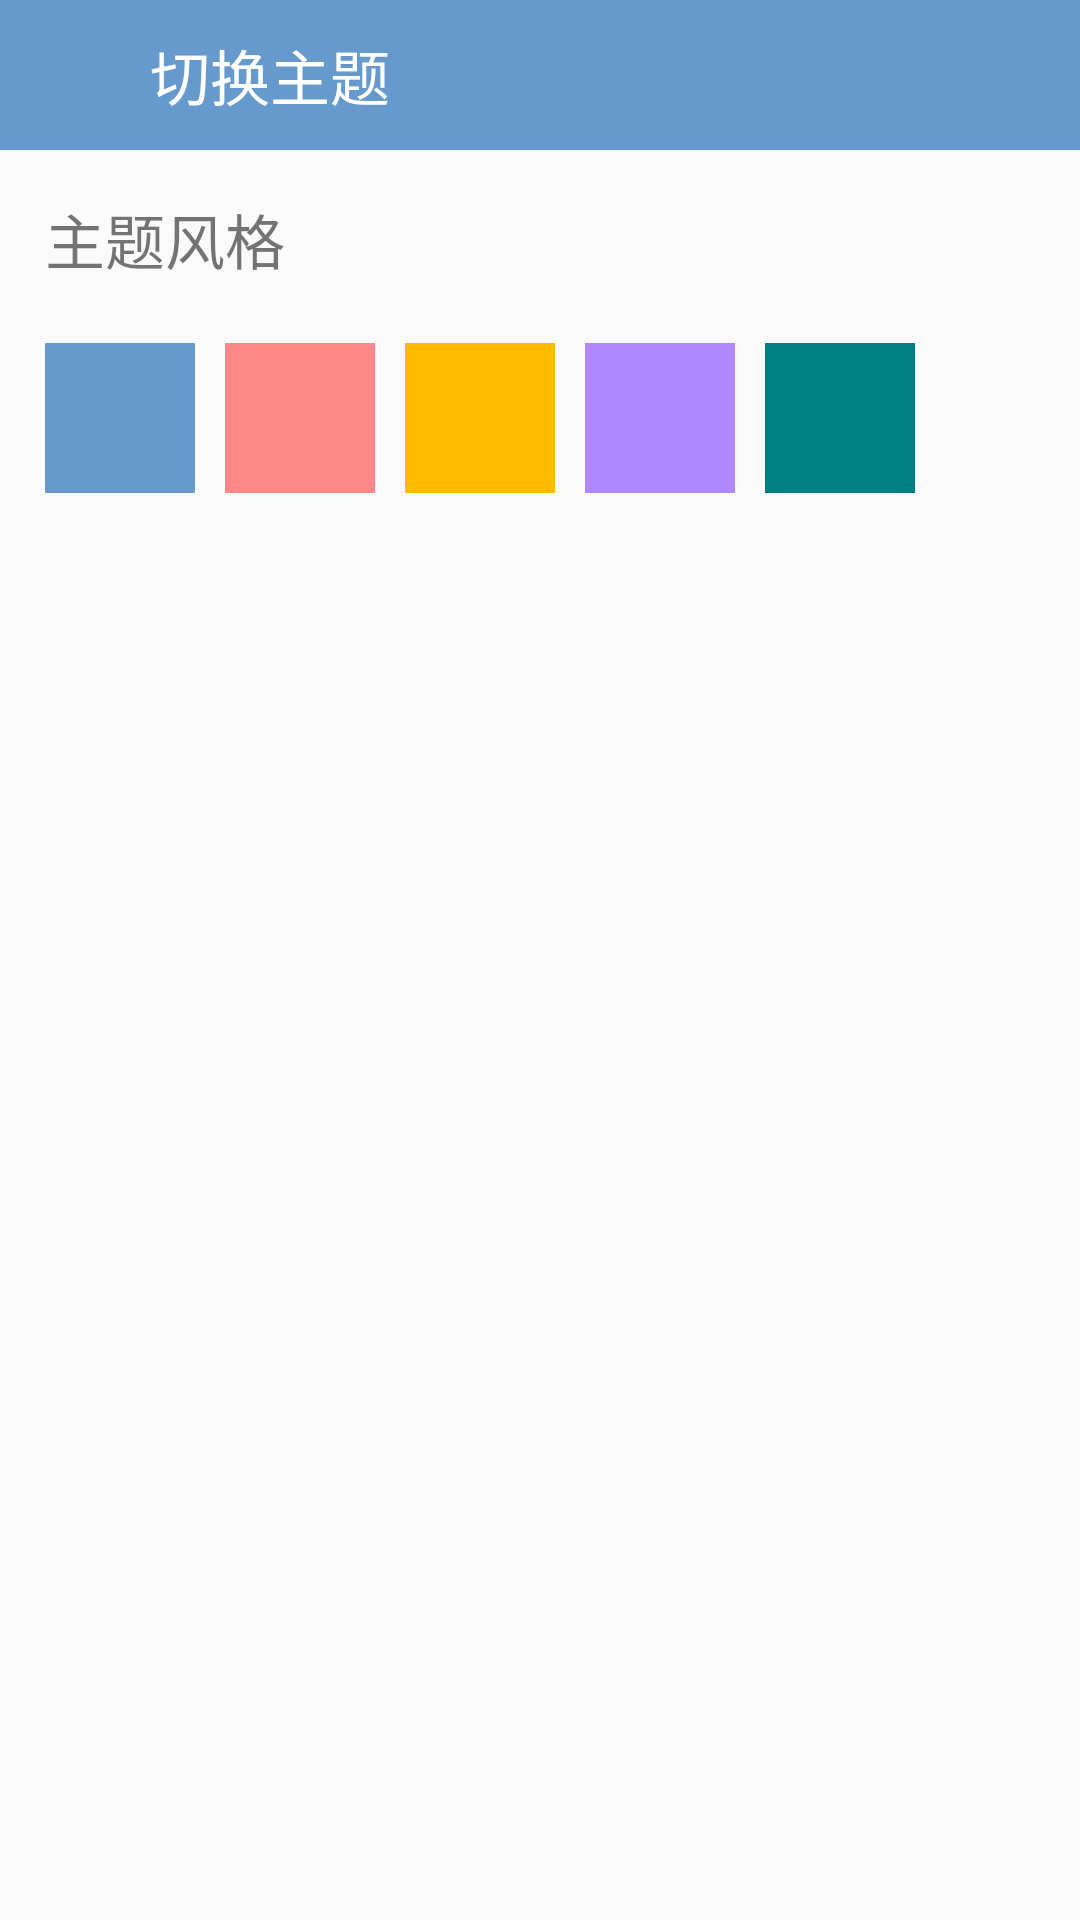

Write the Android layout XML for this screen, with the resource values it uses.
<!-- AndroidManifest.xml: application theme AppTheme -->
<!-- res/layout/change_theme.xml -->
<?xml version="1.0" encoding="utf-8"?>
<LinearLayout xmlns:android="http://schemas.android.com/apk/res/android"
    android:layout_width="match_parent"
    android:layout_height="match_parent"
    android:orientation="vertical">

    
    <android.support.design.widget.AppBarLayout
        android:layout_width="match_parent"
        android:layout_height="wrap_content"
        android:theme="@style/AppTheme.AppBarOverlay"
        android:background="?attr/colorPrimary">

        <LinearLayout xmlns:android="http://schemas.android.com/apk/res/android"
            android:layout_width="match_parent"
            android:layout_height="match_parent">

            <ImageView
                android:contentDescription="@string/image_description_1"
                android:id="@+id/back"
                android:layout_width="@dimen/view_width_height"
                android:layout_height="@dimen/view_width_height"
                android:padding="15dp"
                android:src="@mipmap/back" />

            <TextView
                android:layout_width="wrap_content"
                android:layout_height="wrap_content"
                android:singleLine="true"
                android:text="@string/activity_main_drawer_item_3"
                android:textSize="@dimen/title_size"
                android:layout_gravity="center_vertical"
                android:textColor="@color/colorText" />

        </LinearLayout>

    </android.support.design.widget.AppBarLayout>

    
    <LinearLayout
        android:layout_width="match_parent"
        android:layout_height="match_parent"
        android:orientation="vertical"
        android:padding="15dp" >

        <TextView
            android:layout_width="match_parent"
            android:layout_height="wrap_content"
            android:text="@string/app_theme"
            android:textSize="@dimen/title_size"
            android:layout_marginBottom="15dp"/>

        <LinearLayout
            android:layout_width="match_parent"
            android:layout_height="wrap_content"
            android:layout_marginTop="5dp"
            android:orientation="horizontal" >

            <View
                android:id="@+id/skin_01"
                android:layout_width="@dimen/view_width_height"
                android:layout_height="@dimen/view_width_height"
                android:clickable="true"
                android:background="@color/colorPrimary"
                android:layout_marginEnd="10dp"/>

            <View
                android:id="@+id/skin_02"
                android:layout_width="@dimen/view_width_height"
                android:layout_height="@dimen/view_width_height"
                android:clickable="true"
                android:background="@color/skin_02"
                android:layout_marginEnd="10dp"/>

            <View
                android:id="@+id/skin_03"
                android:layout_width="@dimen/view_width_height"
                android:layout_height="@dimen/view_width_height"
                android:clickable="true"
                android:background="@color/skin_03"
                android:layout_marginEnd="10dp"/>

            <View
                android:id="@+id/skin_04"
                android:layout_width="@dimen/view_width_height"
                android:layout_height="@dimen/view_width_height"
                android:clickable="true"
                android:background="@color/skin_04"
                android:layout_marginEnd="10dp"/>

            <View
                android:id="@+id/skin_05"
                android:layout_width="@dimen/view_width_height"
                android:layout_height="@dimen/view_width_height"
                android:clickable="true"
                android:background="@color/skin_05"
                android:layout_marginEnd="10dp"/>

        </LinearLayout>
    </LinearLayout>

</LinearLayout>
<!-- resources referenced by this layout -->
<resources>
  <color name="colorPrimary">#6699cc</color>
  <color name="colorText">#ffffff</color>
  <color name="skin_02">#FF8888</color>
  <color name="skin_03">#FFBB00</color>
  <color name="skin_04">#B088FF</color>
  <color name="skin_05">#008080</color>
  <dimen name="title_size">20sp</dimen>
  <dimen name="view_width_height">50dp</dimen>
  <string name="activity_main_drawer_item_3">切换主题</string>
  <string name="app_theme">主题风格</string>
  <string name="image_description_1">Here is a curtain</string>
  <style name="AppTheme.AppBarOverlay" parent="ThemeOverlay.AppCompat.Dark.ActionBar" />
  <style name="AppTheme" parent="Theme.AppCompat.Light.NoActionBar">
          
          <item name="colorPrimary">@color/colorPrimary</item>
          <item name="colorPrimaryDark">@color/colorPrimaryDark</item>
          <item name="colorAccent">@color/colorAccent</item>
      </style>
  <color name="colorPrimaryDark">#6699cc</color>
  <color name="colorAccent">#6699cc</color>
</resources>
